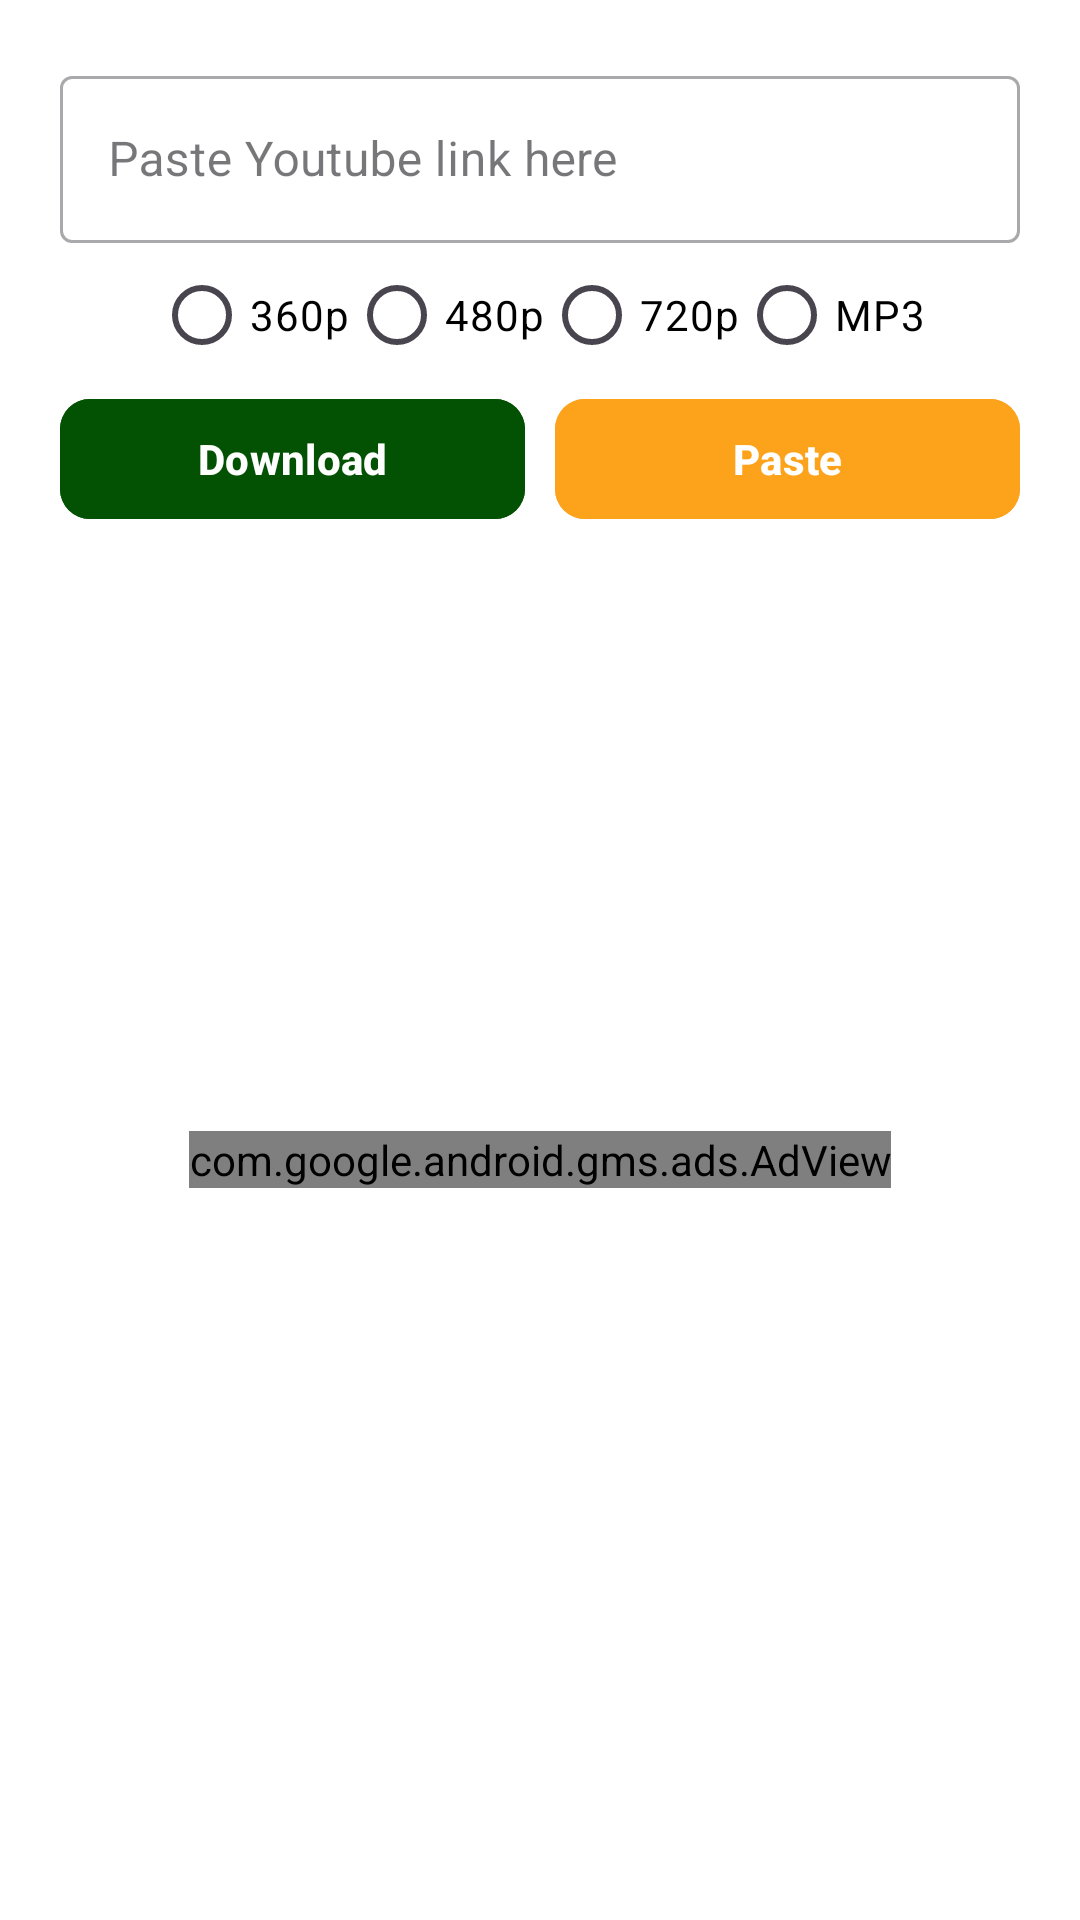

Reconstruct the res/layout file that produces this screen, plus the resources it refers to.
<!-- AndroidManifest.xml: application theme Theme.AllVideoDownloader -->
<!-- res/layout/youtube_downloader.xml -->
<?xml version="1.0" encoding="utf-8"?>
<FrameLayout xmlns:android="http://schemas.android.com/apk/res/android"
    xmlns:tools="http://schemas.android.com/tools"
    xmlns:app="http://schemas.android.com/apk/res-auto"
    android:layout_width="match_parent"
    android:layout_height="match_parent"
    android:background="?attr/background_color2"
    tools:context=".Fragment.Youtube.YoutubeDownloader">
    <LinearLayout
        android:layout_width="match_parent"
        android:layout_height="match_parent"
        android:orientation="vertical">

        <com.google.android.material.textfield.TextInputLayout
            android:layout_width="match_parent"
            android:layout_height="wrap_content"
            android:layout_marginStart="20dp"
            android:layout_marginEnd="20dp"
            app:boxBackgroundMode="outline"
            app:hintTextColor="@color/colorStatsGray"
            android:textIsSelectable="true"
            android:layout_marginTop="20dp"
            style="@style/Widget.MaterialComponents.TextInputLayout.OutlinedBox">
            <com.google.android.material.textfield.TextInputEditText
                android:layout_width="match_parent"
                android:layout_height="wrap_content"
                android:hint="@string/paste_youtube_link_here"
                android:id="@+id/youtubeEditTextId"
                android:textSize="16sp"
                android:textColor="@color/colorStatsGray"/>
        </com.google.android.material.textfield.TextInputLayout>
        <LinearLayout
            android:layout_width="match_parent"
            android:layout_height="wrap_content"
            android:orientation="horizontal">

            <RadioGroup
                android:id="@+id/radioGroup"
                android:layout_width="match_parent"
                android:layout_height="wrap_content"
                android:gravity="center"
                android:orientation="horizontal">

                <RadioButton
                    android:id="@+id/radBtn360"
                    android:layout_width="wrap_content"
                    android:layout_height="wrap_content"
                    android:text="@string/resolution_360p"
                    android:textColor="?attr/text_color2" />

                <RadioButton
                    android:id="@+id/radBtn480"
                    android:layout_width="wrap_content"
                    android:layout_height="wrap_content"
                    android:text="@string/resolution_480p"
                    android:textColor="?attr/text_color2"/>

                <RadioButton
                    android:id="@+id/radBtn720"
                    android:layout_width="wrap_content"
                    android:layout_height="wrap_content"
                    android:text="@string/resolution_720p"
                    android:textColor="?attr/text_color2"/>

                <RadioButton
                    android:id="@+id/radBtnaudio"
                    android:layout_width="wrap_content"
                    android:layout_height="wrap_content"
                    android:text="MP3"
                    android:textColor="?attr/text_color2"/>
            </RadioGroup>
        </LinearLayout>

        <LinearLayout
            android:layout_width="match_parent"
            android:layout_height="wrap_content"
            android:gravity="center"
            android:orientation="horizontal"
            android:paddingHorizontal="20dp">

            <com.google.android.material.button.MaterialButton
                android:id="@+id/youtubeDownloadButtonId"
                android:layout_width="0dp"
                android:layout_height="wrap_content"
                android:layout_weight="1"
                android:backgroundTint="?attr/button_color2"
                android:text="@string/download"
                android:textColor="?attr/text_color"
                android:textStyle="bold"
                app:cornerRadius="10dp" />

            <com.google.android.material.button.MaterialButton
                android:id="@+id/youtubePasteLinkId"
                android:layout_width="0dp"
                android:layout_height="wrap_content"
                android:layout_marginStart="10dp"
                android:layout_weight="1"
                android:backgroundTint="?attr/button_color3"
                android:text="@string/paste"
                android:textColor="?attr/text_color"
                android:textStyle="bold"
                app:cornerRadius="10dp" />
        </LinearLayout>

        <com.google.android.gms.ads.AdView
            xmlns:ads="http://schemas.android.com/apk/res-auto"
            android:id="@+id/adView"
            android:layout_width="wrap_content"
            android:layout_height="wrap_content"
            android:layout_marginTop="200dp"
            android:layout_gravity="center"
            ads:adSize="BANNER"
            ads:adUnitId="@string/banner_ad">
        </com.google.android.gms.ads.AdView>
    </LinearLayout>

</FrameLayout>
<!-- resources referenced by this layout -->
<resources>
  <color name="colorStatsGray">#818181</color>
  <string name="banner_ad">ca-app-pub-3940256099942544/6300978111</string>
  <string name="download">Download</string>
  <string name="paste">Paste</string>
  <string name="paste_youtube_link_here">Paste Youtube link here</string>
  <string name="resolution_360p">360p</string>
  <string name="resolution_480p">480p</string>
  <string name="resolution_720p">720p</string>
  <style name="Theme.AllVideoDownloader" parent="Base.Theme.AllVideoDownloader" />
  <color name="purple_500">#FF6200EE</color>
  <color name="purple_700">#FF3700B3</color>
  <color name="white">#FFFFFFFF</color>
  <color name="teal_200">#FF03DAC5</color>
  <color name="teal_700">#FF018786</color>
  <color name="black">#FF000000</color>
  <!-- drawable ic_arrow_back (drawable) -->
  <vector android:autoMirrored="true" android:height="24dp"
      android:tint="?attr/image_color" android:viewportHeight="24"
      android:viewportWidth="24" android:width="24dp" xmlns:android="http://schemas.android.com/apk/res/android">
      <path android:fillColor="@android:color/white" android:pathData="M20,11H7.83l5.59,-5.59L12,4l-8,8 8,8 1.41,-1.41L7.83,13H20v-2z"/>
  </vector>
  <color name="md_green_500">#047204</color>
  <color name="white1">#eeeade</color>
  <color name="md_green_700">#035203</color>
  <color name="orange">#FDA21B</color>
  <color name="md_green_200">#295C29</color>
  <color name="colorGreen">#0BA800</color>
  <style name="IconOverflow" parent="Widget.AppCompat.ActionButton.Overflow">
          <item name="android:tint">@color/white</item>
      </style>
  <style name="ChangeTextColor" parent="@android:style/TextAppearance.Widget.IconMenu.Item">
          <item name="android:textColor">?attr/text_color2</item>
          <item name="android:textStyle">normal</item>
          <item name="android:textSize">16sp</item>
      </style>
  <style name="PopupMenu" parent="Widget.AppCompat.PopupMenu">
          <item name="android:popupBackground">?attr/popup_background_color</item>
          <item name="android:ems">10</item>
          <item name="android:elevation">10dp</item>
      </style>
</resources>
